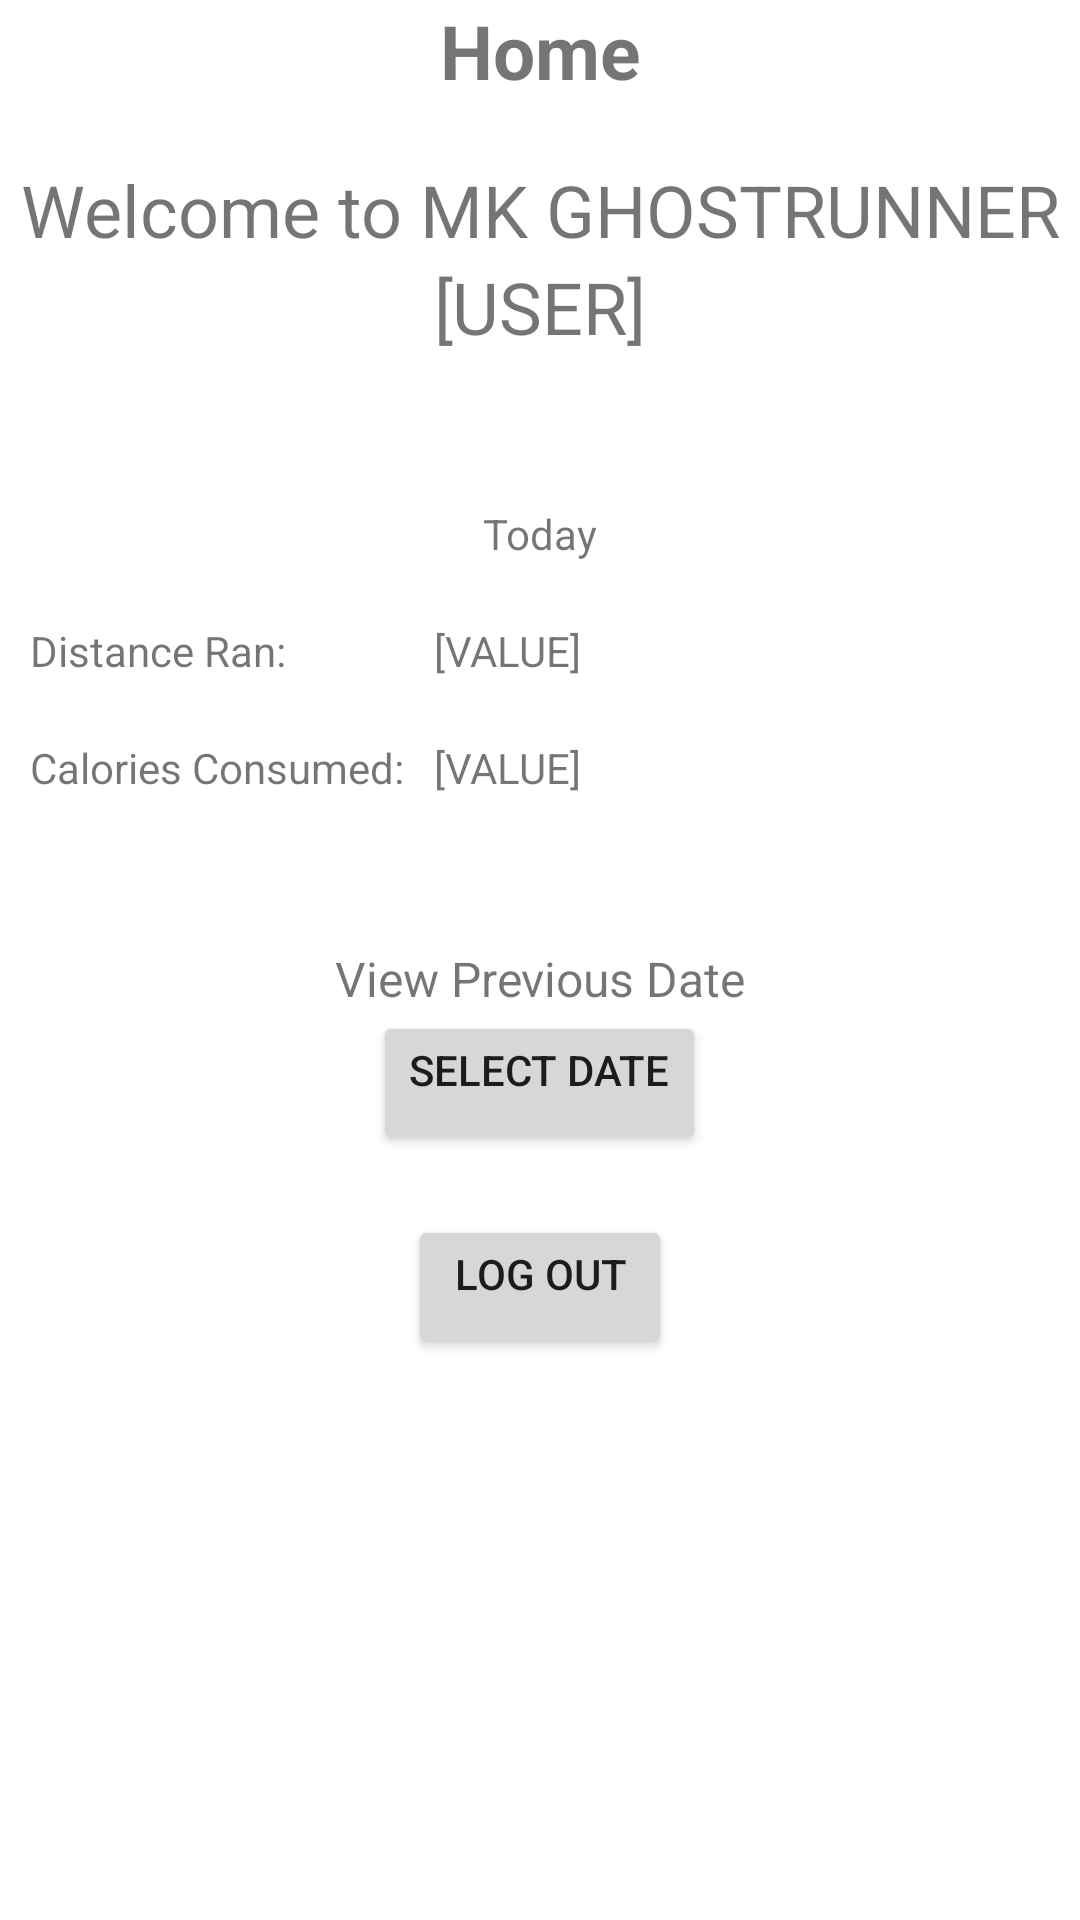

The Android layout XML behind this screen, and the referenced resources:
<!-- AndroidManifest.xml: application theme Theme.MKGHOSTRUNNER -->
<!-- res/layout/fragment_home.xml -->
<?xml version="1.0" encoding="utf-8"?>
<androidx.constraintlayout.widget.ConstraintLayout xmlns:android="http://schemas.android.com/apk/res/android"
    xmlns:app="http://schemas.android.com/apk/res-auto"
    xmlns:tools="http://schemas.android.com/tools"
    android:layout_width="match_parent"
    android:layout_height="match_parent"
    tools:context=".ui.home.HomeFragment">

    <TableLayout
        android:layout_width="match_parent"
        android:layout_height="match_parent"
        android:orientation="vertical"
        android:stretchColumns="1">
        <TableRow>
            <TextView
                android:layout_height="wrap_content"
                android:layout_marginBottom="20dp"
                android:layout_span="2"
                android:gravity="center_horizontal"
                android:text="@string/title_home"
                android:textSize="25sp"
                android:textStyle="bold" />
        </TableRow>
        <TableRow>
            <TextView
                android:id="@+id/home_welcome"
                android:layout_width="wrap_content"
                android:layout_height="wrap_content"
                android:text="@string/home_welcome"
                android:gravity="center_horizontal"
                android:layout_span="2"
                android:textSize="24sp"
                app:layout_constraintTop_toTopOf="parent" />
        </TableRow>
        <TableRow>
            <TextView
                android:id="@+id/home_welcome_user"
                android:layout_width="wrap_content"
                android:layout_height="wrap_content"
                android:text="@string/home_welcome_user"
                android:gravity="center_horizontal"
                android:layout_span="2"
                android:textSize="24sp"
                app:layout_constraintTop_toTopOf="parent" />
        </TableRow>
        <TableRow android:paddingTop="50dp">
            <TextView
                android:id="@+id/home_daily_values_title"
                android:layout_span="2"
                android:layout_gravity="center_horizontal"
                android:text="@string/home_daily_values"/>
        </TableRow>
        <TableRow android:paddingTop="20dp">
            <TextView
                android:id="@+id/home_daily_dist"
                android:paddingLeft="10dp"
                android:paddingStart="10dp"
                android:paddingEnd="0dp"
                android:paddingRight="0dp"
                android:text="@string/home_daily_dist"/>

            <TextView
                android:id="@+id/home_daily_dist_val"
                android:paddingLeft="10dp"
                android:paddingStart="10dp"
                android:paddingEnd="0dp"
                android:paddingRight="0dp"
                android:text="@string/home_daily_dist_val"/>
        </TableRow>
        <TableRow android:paddingTop="20dp">
            <TextView
                android:id="@+id/home_daily_cal"
                android:paddingLeft="10dp"
                android:paddingStart="10dp"
                android:paddingEnd="0dp"
                android:paddingRight="0dp"
                android:text="@string/home_daily_cal"/>

            <TextView
                android:id="@+id/home_daily_cal_val"
                android:paddingLeft="10dp"
                android:paddingStart="10dp"
                android:paddingEnd="0dp"
                android:paddingRight="0dp"
                android:text="@string/home_daily_cal_val"/>
        </TableRow>
        <TableRow android:paddingTop="50dp">
            <TextView
                android:id="@+id/home_date_prompt"
                android:layout_span="2"
                android:gravity="center_horizontal"
                android:textSize="16sp"
                android:text="@string/home_date"/>
        </TableRow>
        <TableRow>
            <Button
                android:id="@+id/home_date_input"
                android:layout_gravity="center_horizontal"
                android:gravity="center_horizontal"
                android:layout_span="2"
                android:text="@string/home_date_btn"/>
        </TableRow>
        <TableRow android:paddingTop="20dp">

            <Button
                android:id="@+id/home_logout_btn"
                android:layout_gravity="center_horizontal"
                android:layout_span="2"
                android:gravity="center_horizontal"
                android:text="@string/home_logout" />
        </TableRow>
    </TableLayout>




</androidx.constraintlayout.widget.ConstraintLayout>
<!-- resources referenced by this layout -->
<resources>
  <string name="home_daily_cal">Calories Consumed:</string>
  <string name="home_daily_cal_val">[VALUE]</string>
  <string name="home_daily_dist">Distance Ran:</string>
  <string name="home_daily_dist_val">[VALUE]</string>
  <string name="home_daily_values">Today</string>
  <string name="home_date">View Previous Date</string>
  <string name="home_date_btn">Select Date</string>
  <string name="home_logout">Log Out</string>
  <string name="home_welcome">Welcome to MK GHOSTRUNNER</string>
  <string name="home_welcome_user">[USER]</string>
  <string name="title_home">Home</string>
  <style name="Theme.MKGHOSTRUNNER" parent="Theme.MaterialComponents.DayNight.DarkActionBar">
          
          <item name="colorPrimary">@color/purple_500</item>
          <item name="colorPrimaryVariant">@color/purple_700</item>
          <item name="colorOnPrimary">@color/white</item>
          
          <item name="colorSecondary">@color/teal_200</item>
          <item name="colorSecondaryVariant">@color/teal_700</item>
          <item name="colorOnSecondary">@color/black</item>
          
          <item name="android:statusBarColor" tools:targetApi="l">?attr/colorPrimaryVariant</item>
          
      </style>
  <!-- not gathered from this repository: default colours our renderer supplied (Android Studio template values) -->
  <color name="purple_500">#FF6200EE</color>
  <color name="purple_700">#FF3700B3</color>
  <color name="teal_200">#FF03DAC5</color>
  <color name="teal_700">#FF018786</color>
  <color name="black">#FF000000</color>
  <color name="white">#FFFFFFFF</color>
</resources>
